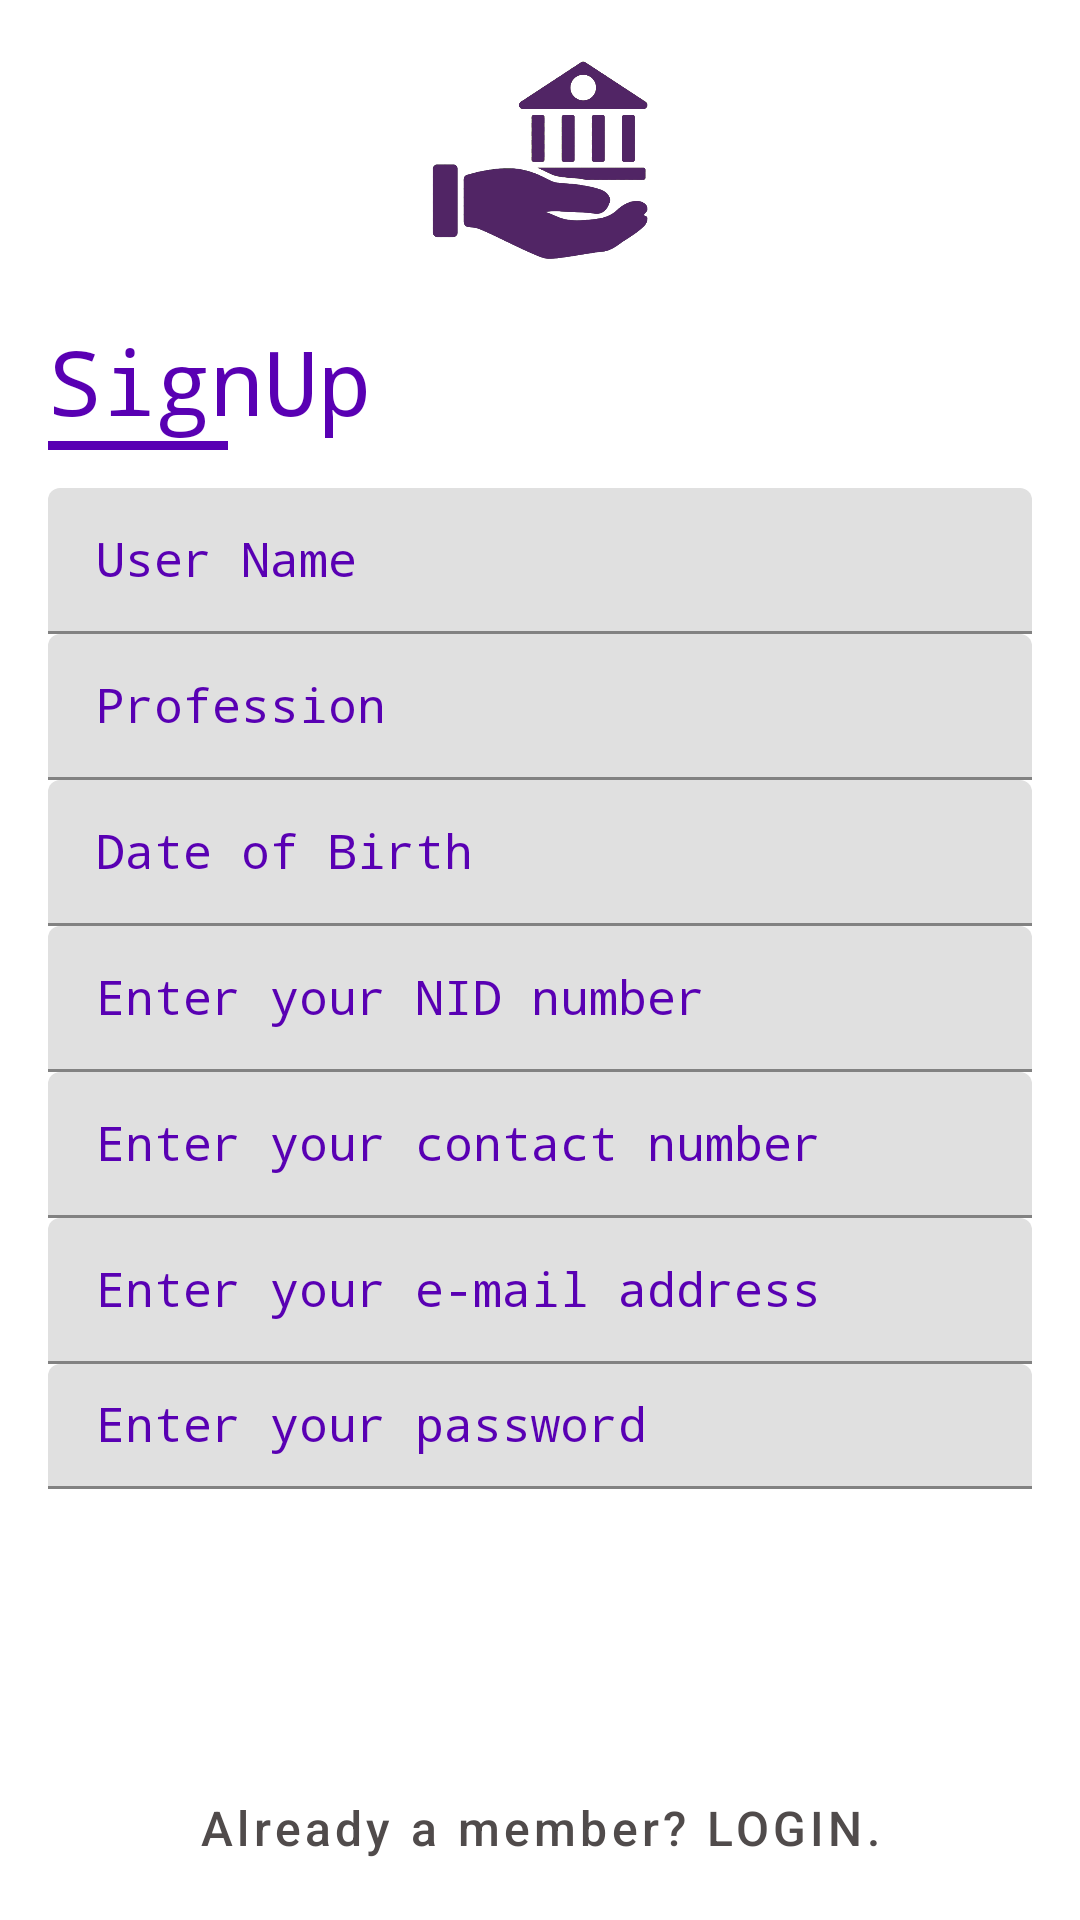

Layout XML and referenced resources for this Android screen:
<!-- AndroidManifest.xml: application theme AppTheme -->
<!-- res/layout/activity_registration.xml -->
<?xml version="1.0" encoding="utf-8"?>
<LinearLayout xmlns:android="http://schemas.android.com/apk/res/android"
    xmlns:app="http://schemas.android.com/apk/res-auto"
    android:layout_width="match_parent"
    android:layout_height="match_parent"
    android:background="@android:color/white"
    android:orientation="vertical">

    <LinearLayout
        android:layout_width="match_parent"
        android:layout_height="0dp"
        android:layout_weight="1"
        android:gravity="center"
        android:orientation="vertical">

        <ImageView
            android:layout_width="108dp"
            android:layout_height="66dp"
            android:contentDescription="TODO"
            android:src="@drawable/personalbanking" />

    </LinearLayout>


    <LinearLayout
        android:layout_width="match_parent"
        android:layout_height="0dp"
        android:layout_weight="5"
        android:orientation="vertical">


        <LinearLayout style="@style/loginsinguplbl">

            <TextView
                style="@style/login_signup_tv"
                android:text="@string/signup" />

            <View style="@style/view_style" />
        </LinearLayout>

        <LinearLayout
            android:layout_width="match_parent"
            android:layout_height="0dp"
            android:layout_weight="8.5"
            android:orientation="vertical"
            android:paddingLeft="@dimen/large_padding"
            android:paddingRight="@dimen/large_padding">

            
            <com.google.android.material.textfield.TextInputLayout
                android:layout_width="match_parent"
                android:layout_height="wrap_content"
                android:textColorHint="@color/lvlColor"
                android:hint="@string/enter_userNme"
                android:typeface="monospace">

                <com.google.android.material.textfield.TextInputEditText
                    android:id="@+id/et_userName"
                    style="@style/UseNameFieldField"
                    android:textColor="@color/textcolor" />
            </com.google.android.material.textfield.TextInputLayout>

            
            <com.google.android.material.textfield.TextInputLayout
                android:layout_width="match_parent"
                android:layout_height="wrap_content"
                android:textColorHint="@color/lvlColor"
                android:typeface="monospace">

                <com.google.android.material.textfield.TextInputEditText
                    android:id="@+id/et_uprofession"
                    style="@style/UseNameFieldField"
                    android:hint="@string/profrssion"
                    android:textColor="@color/textcolor" />
            </com.google.android.material.textfield.TextInputLayout>

            
            <com.google.android.material.textfield.TextInputLayout
                android:layout_width="match_parent"
                android:layout_height="wrap_content"
                android:textColorHint="@color/lvlColor"
                android:typeface="monospace"
                android:inputType="number"
                android:clickable="true"
                android:cursorVisible="false"
                android:focusableInTouchMode="false"
                android:focusable="true"
                android:maxLines="1"
                android:importantForAutofill="no"
                >

                <com.google.android.material.textfield.TextInputEditText
                    android:id="@+id/et_uDob"
                    style="@style/UseNameFieldField"
                    android:hint="@string/enter_Dob"
                    android:textColor="@color/textcolor"
                    android:inputType="number"
                    android:clickable="true"
                    android:cursorVisible="false"
                    android:focusableInTouchMode="false"
                    android:focusable="true"
                    android:maxLines="1"
                    android:importantForAutofill="no"/>
            </com.google.android.material.textfield.TextInputLayout>

                       
            <com.google.android.material.textfield.TextInputLayout
                android:layout_width="match_parent"
                android:layout_height="wrap_content"
                android:textColorHint="@color/lvlColor"
                android:typeface="monospace">

                <com.google.android.material.textfield.TextInputEditText
                    android:id="@+id/et_nid"
                    style="@style/UseNumberField"
                    android:hint="@string/enter_NID"
                    android:textColor="@color/textcolor" />
            </com.google.android.material.textfield.TextInputLayout>

            
            <com.google.android.material.textfield.TextInputLayout
                android:layout_width="match_parent"
                android:layout_height="wrap_content"
                android:textColorHint="@color/lvlColor"
                android:typeface="monospace">

                <com.google.android.material.textfield.TextInputEditText
                    android:id="@+id/et_phn_no"
                    style="@style/UseNumberField"
                    android:hint="@string/enter_phn"
                    android:textColor="@color/textcolor" />
            </com.google.android.material.textfield.TextInputLayout>


            

            <com.google.android.material.textfield.TextInputLayout
                android:layout_width="match_parent"
                android:layout_height="wrap_content"
                android:textColorHint="@color/lvlColor"
                android:typeface="monospace">

                <com.google.android.material.textfield.TextInputEditText
                    android:id="@+id/email"
                    style="@style/EmailField"
                    android:hint="@string/enter_your_e_mail"
                    android:textColor="@color/textcolor" />
            </com.google.android.material.textfield.TextInputLayout>



            
            <com.google.android.material.textfield.TextInputLayout
                android:layout_width="match_parent"
                android:layout_height="wrap_content"
                android:textColorHint="@color/lvlColor">

                <com.google.android.material.textfield.TextInputEditText
                    android:id="@+id/password"
                    style="@style/PasswordField"
                    android:hint="@string/password"
                    android:textColor="@color/textcolor" />
            </com.google.android.material.textfield.TextInputLayout>


            

            <com.google.android.material.button.MaterialButton
                android:id="@+id/btn_Registration"
                style="@style/Loginbtn"
                android:layout_marginTop="16dp"
                android:text="@string/create_account"
                app:cornerRadius="80dp" />

            

            <com.google.android.material.button.MaterialButton
                android:id="@+id/login"
                style="@style/Widget.MaterialComponents.Button.TextButton"
                android:layout_width="match_parent"
                android:layout_height="wrap_content"
                android:layout_marginTop="2dp"
                android:text="@string/already_a_member_login"
                android:textAllCaps="false"
                android:textColor="@color/texthintColor"
                android:textSize="@dimen/small_text_size" />

        </LinearLayout>

    </LinearLayout>


</LinearLayout>
<!-- resources referenced by this layout -->
<resources>
  <color name="lvlColor">#5900B3</color>
  <color name="textcolor">#141414</color>
  <color name="texthintColor">#F84B4646</color>
  <dimen name="large_padding">16dp</dimen>
  <dimen name="small_text_size">16sp</dimen>
  <string name="already_a_member_login">Already a member? LOGIN.</string>
  <string name="create_account">SIGN UP</string>
  <string name="enter_Dob">Date of Birth</string>
  <string name="enter_NID">Enter your NID number</string>
  <string name="enter_phn">Enter your contact number</string>
  <string name="enter_userNme">User Name</string>
  <string name="enter_your_e_mail">Enter your e-mail address</string>
  <string name="password">Enter your password</string>
  <string name="profrssion">Profession</string>
  <string name="signup">SignUp</string>
  <style name="EmailField" parent="Widget.MaterialComponents.TextInputLayout.OutlinedBox">
          <item name="android:layout_height">wrap_content</item>
          <item name="android:layout_width">match_parent</item>
          <item name="android:paddingTop">10dp</item>
          <item name="android:textSize">@dimen/small_text_size</item>
          <item name="android:textColorHint">@color/texthintColor</item>
          <item name="android:inputType">textEmailAddress</item>
          <item name="android:typeface">monospace</item>
      </style>
  <style name="UseNameFieldField" parent="Widget.MaterialComponents.TextInputLayout.OutlinedBox">
          <item name="android:layout_height">wrap_content</item>
          <item name="android:layout_width">match_parent</item>
          <item name="android:paddingTop">10dp</item>
          <item name="android:textSize">@dimen/small_text_size</item>
          <item name="android:textColorHint">@color/texthintColor</item>
          <item name="android:inputType">text</item>
          <item name="android:typeface">monospace</item>
      </style>
  <style name="UseNumberField" parent="Widget.MaterialComponents.TextInputLayout.OutlinedBox">
          <item name="android:layout_height">wrap_content</item>
          <item name="android:layout_width">match_parent</item>
          <item name="android:paddingTop">10dp</item>
          <item name="android:textSize">@dimen/small_text_size</item>
          <item name="android:textColorHint">@color/texthintColor</item>
          <item name="android:inputType">number</item>
          <item name="android:typeface">monospace</item>
      </style>
  <style name="login_signup_tv">
          <item name="android:layout_width">match_parent</item>
          <item name="android:layout_height">wrap_content</item>
          <item name="android:textSize">@dimen/Title_text_size</item>
          <item name="android:textColor">@color/lvlColor</item>
          <item name="android:typeface">monospace</item>
      </style>
  <style name="loginsinguplbl">
          <item name="android:layout_width">match_parent</item>
          <item name="android:layout_height">0dp</item>
          <item name="android:layout_weight">1</item>
          <item name="android:orientation">vertical</item>
          <item name="android:layout_marginLeft">@dimen/large_padding</item>
          <item name="android:layout_marginRight">@dimen/large_padding</item>
      </style>
  <style name="view_style">
          <item name="android:layout_height">3dp</item>
          <item name="android:layout_width">60dp</item>
          <item name="android:background">@color/lvlColor</item>
      </style>
  <style name="AppTheme" parent="Theme.MaterialComponents.Light.NoActionBar">
          
          <item name="colorPrimary">@color/colorPrimary</item>
          <item name="colorPrimaryDark">@color/colorPrimaryDark</item>
          <item name="colorAccent">@color/colorAccent</item>
      </style>
  <dimen name="large_text_size">20sp</dimen>
  <dimen name="Title_text_size">30sp</dimen>
  <color name="colorPrimary">#18FFFF</color>
  <color name="colorPrimaryDark">#00B8D4</color>
  <color name="colorAccent">#006064</color>
</resources>
